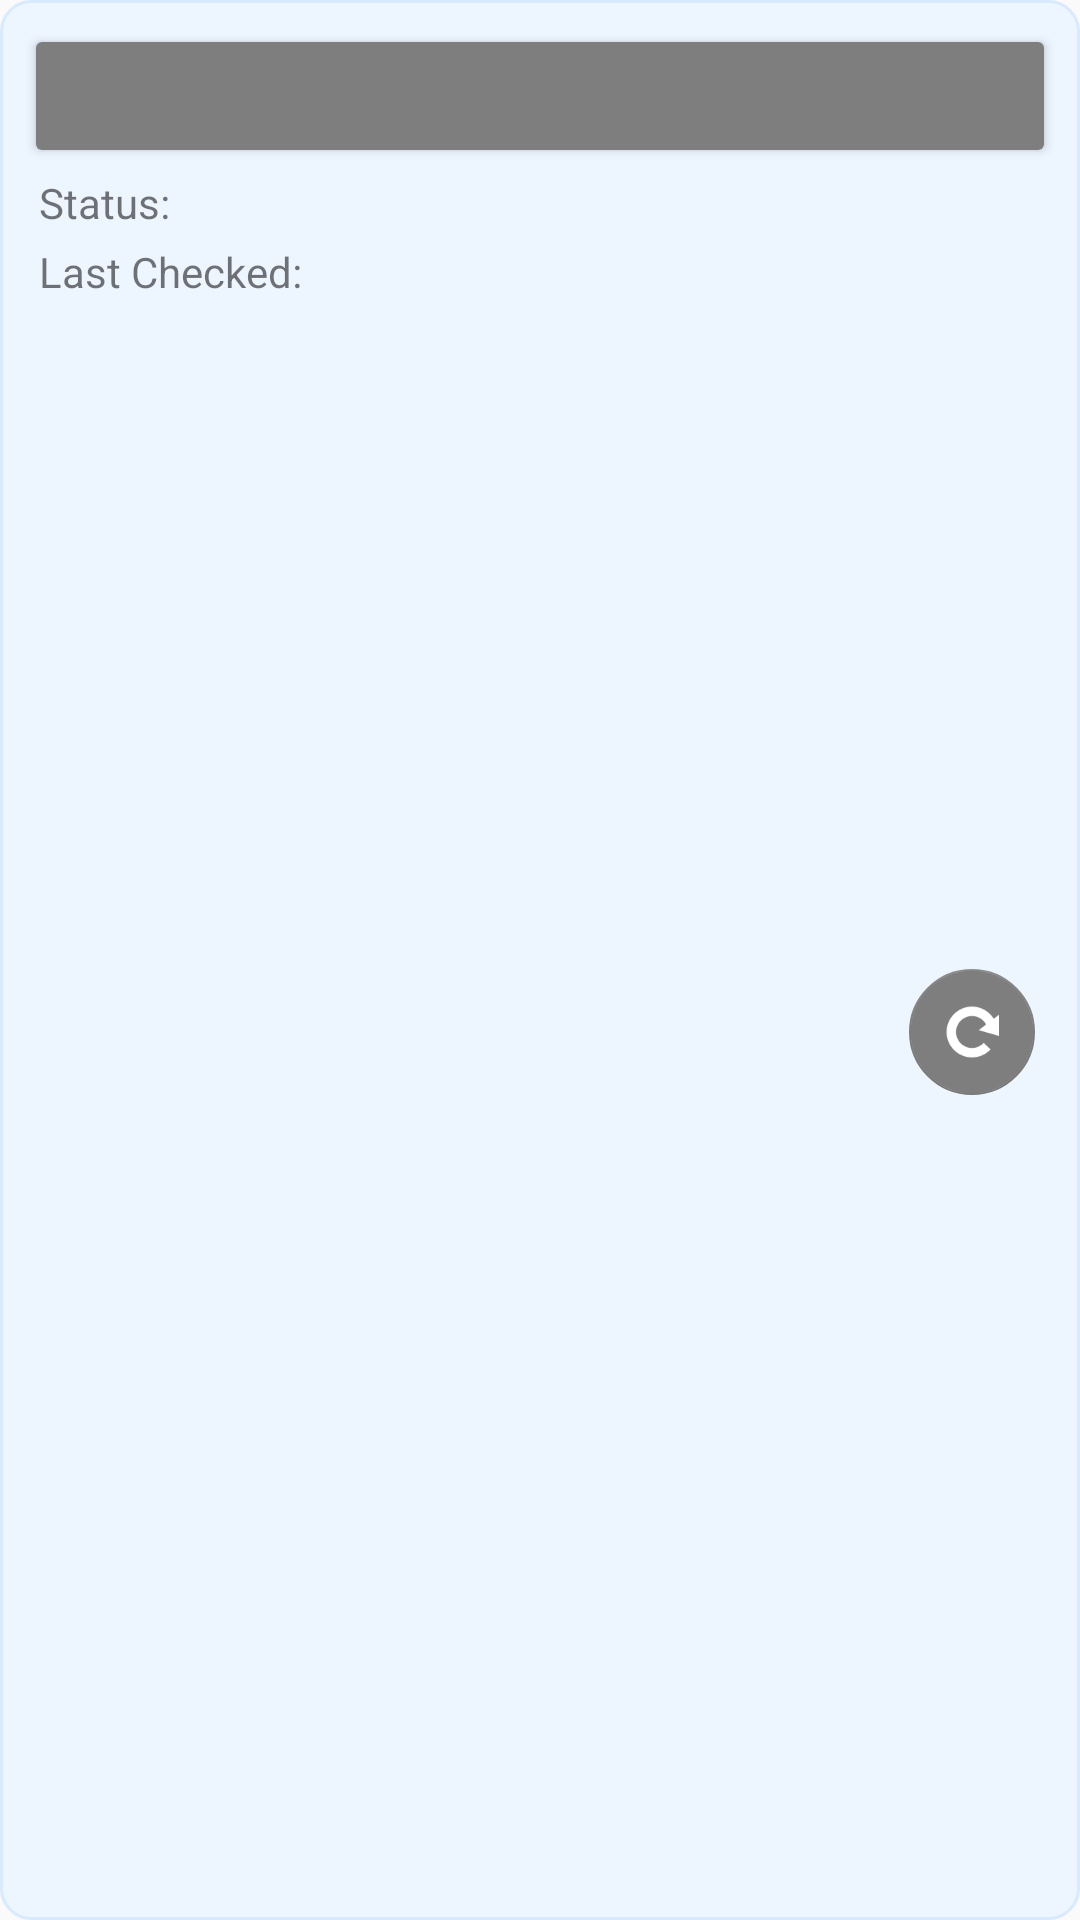

Reconstruct the res/layout file that produces this screen, plus the resources it refers to.
<!-- AndroidManifest.xml: application theme AppTheme -->
<!-- res/layout/view_monitor_connection.xml -->
<?xml version="1.0" encoding="utf-8"?>
<LinearLayout xmlns:android="http://schemas.android.com/apk/res/android"
    xmlns:app="http://schemas.android.com/apk/res-auto"
    android:id="@+id/view_connection_layout"
    android:layout_width="match_parent"
    android:layout_height="wrap_content"
    android:layout_marginTop="@dimen/main_margin"
    android:background="@drawable/bordered_block"
    android:orientation="vertical">

    <Button
        android:id="@+id/view_connection_link"
        android:layout_width="match_parent"
        android:layout_height="wrap_content"
        android:backgroundTint="@color/color_primary"
        android:textColor="@color/color_white" />

    <GridLayout
        android:layout_width="match_parent"
        android:layout_height="match_parent"
        android:columnCount="2"
        android:rowCount="2">

        <LinearLayout
            android:layout_width="wrap_content"
            android:layout_height="wrap_content"
            android:layout_column="0"
            android:layout_columnSpan="1"
            android:layout_row="0"
            android:layout_rowSpan="1"
            android:orientation="horizontal"
            android:paddingBottom="2dp"
            android:paddingTop="2dp">

            <TextView
                android:layout_width="wrap_content"
                android:layout_height="wrap_content"
                android:paddingLeft="5dp"
                android:paddingRight="5dp"
                android:text="@string/view_monitor_connection_status_label" />

            <TextView
                android:id="@+id/view_connection_status"
                android:layout_width="wrap_content"
                android:layout_height="wrap_content"
                android:paddingLeft="5dp"
                android:paddingRight="5dp" />
        </LinearLayout>

        <LinearLayout
            android:layout_width="wrap_content"
            android:layout_height="wrap_content"
            android:layout_column="0"
            android:layout_columnSpan="1"
            android:layout_row="1"
            android:layout_rowSpan="1"
            android:orientation="horizontal"
            android:paddingBottom="2dp"
            android:paddingTop="2dp">

            <TextView
                android:layout_width="wrap_content"
                android:layout_height="wrap_content"
                android:paddingLeft="5dp"
                android:paddingRight="5dp"
                android:text="@string/view_monitor_connection_timestamp_label" />

            <TextView
                android:id="@+id/view_connection_timestamp"
                android:layout_width="wrap_content"
                android:layout_height="wrap_content"
                android:paddingLeft="5dp"
                android:paddingRight="5dp" />

        </LinearLayout>

        <android.support.design.widget.FloatingActionButton
            android:id="@+id/view_connection_button_refresh"
            android:layout_width="wrap_content"
            android:layout_height="wrap_content"
            android:layout_column="1"
            android:layout_columnSpan="1"
            android:layout_gravity="right|center_vertical"
            android:layout_row="0"
            android:layout_rowSpan="2"
            android:clickable="true"
            android:scaleType="center"
            android:scaleX=".75"
            android:scaleY=".75"
            app:backgroundTint="@color/color_primary"
            app:elevation="0dp"
            app:srcCompat="@drawable/ic_reload" />

    </GridLayout>

</LinearLayout>
<!-- resources referenced by this layout -->
<resources>
  <color name="color_primary">#7e7e7e</color>
  <color name="color_white">#ffffff</color>
  <dimen name="main_margin">10dp</dimen>
  <!-- drawable bordered_block (drawable) -->
  <?xml version="1.0" encoding="utf-8"?>
  <shape xmlns:android="http://schemas.android.com/apk/res/android" android:shape="rectangle">
      <corners android:radius="10dp" />
      <padding android:left="@dimen/connection_view_padding" android:top="@dimen/connection_view_padding" android:right="@dimen/connection_view_padding" android:bottom="@dimen/connection_view_padding" />
      <stroke android:width="1dp" android:color="@color/color_monitor_connection_view_bg_editing" />
      <solid android:color="@color/color_monitor_connection_view_bg" />
  </shape>
  <!-- drawable ic_reload (drawable) -->
  <vector android:height="24dp" android:viewportHeight="120.0"
      android:viewportWidth="120.0" android:width="24dp" xmlns:android="http://schemas.android.com/apk/res/android">
      <path android:fillColor="#FFFFFFFF" android:pathData="M60,95.5c-19.58,0 -35.5,-15.93 -35.5,-35.5c0,-19.58 15.93,-35.5 35.5,-35.5c13.62,0 25.47,7.71 31.42,19h22.63C106.98,20.35 85.46,3.5 60,3.5C28.8,3.5 3.5,28.8 3.5,60c0,31.2 25.3,56.5 56.5,56.5c16.26,0 30.91,-6.88 41.22,-17.88L85.89,84.25C79.41,91.17 70.2,95.5 60,95.5z"/>
      <path android:fillColor="#FFFFFFFF" android:pathData="M120,21.83l-0.01,47.01l-45.16,-13.03z"/>
  </vector>
  <string name="view_monitor_connection_status_label">Status:</string>
  <string name="view_monitor_connection_timestamp_label">Last Checked:</string>
  <style name="AppTheme" parent="Theme.AppCompat.Light.DarkActionBar">
          
          <item name="colorPrimary">@color/color_primary</item>
          <item name="colorPrimaryDark">@color/color_primary_dark</item>
          <item name="colorAccent">@color/color_accent</item>
      </style>
  <dimen name="connection_view_padding">8dp</dimen>
  <color name="color_monitor_connection_view_bg_editing">#d9eaff</color>
  <color name="color_monitor_connection_view_bg">#edf5ff</color>
  <color name="color_primary_dark">#222222</color>
  <color name="color_accent">#d9eaff</color>
</resources>
